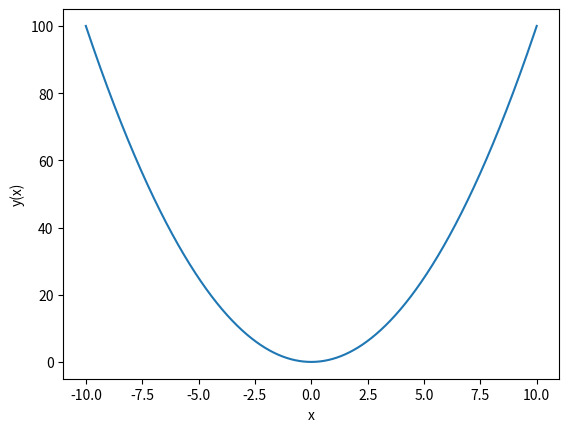

The script that saved this image:

import numpy as np 
import matplotlib.pyplot as plt 
#polyld创建一个多项式
func = np.poly1d(np.array([1,0,0]).astype(float)) #array里的数字从右往左分别代表常数项，一次项，二次项，三次项。。。。的系数
                                                  #当前我写的函数是y=x^2
x = np.linspace(-10,10,10000)#在-10到10之间取点，取得越多越精确 
y = func(x)#把x的值放入多项式计算后赋给y 
plt.plot(x, y) #调用plot函数
plt.xlabel('x') #创建x轴
plt.ylabel('y(x)') #创建y轴
plt.show()#最后用show函数显示函数图像

